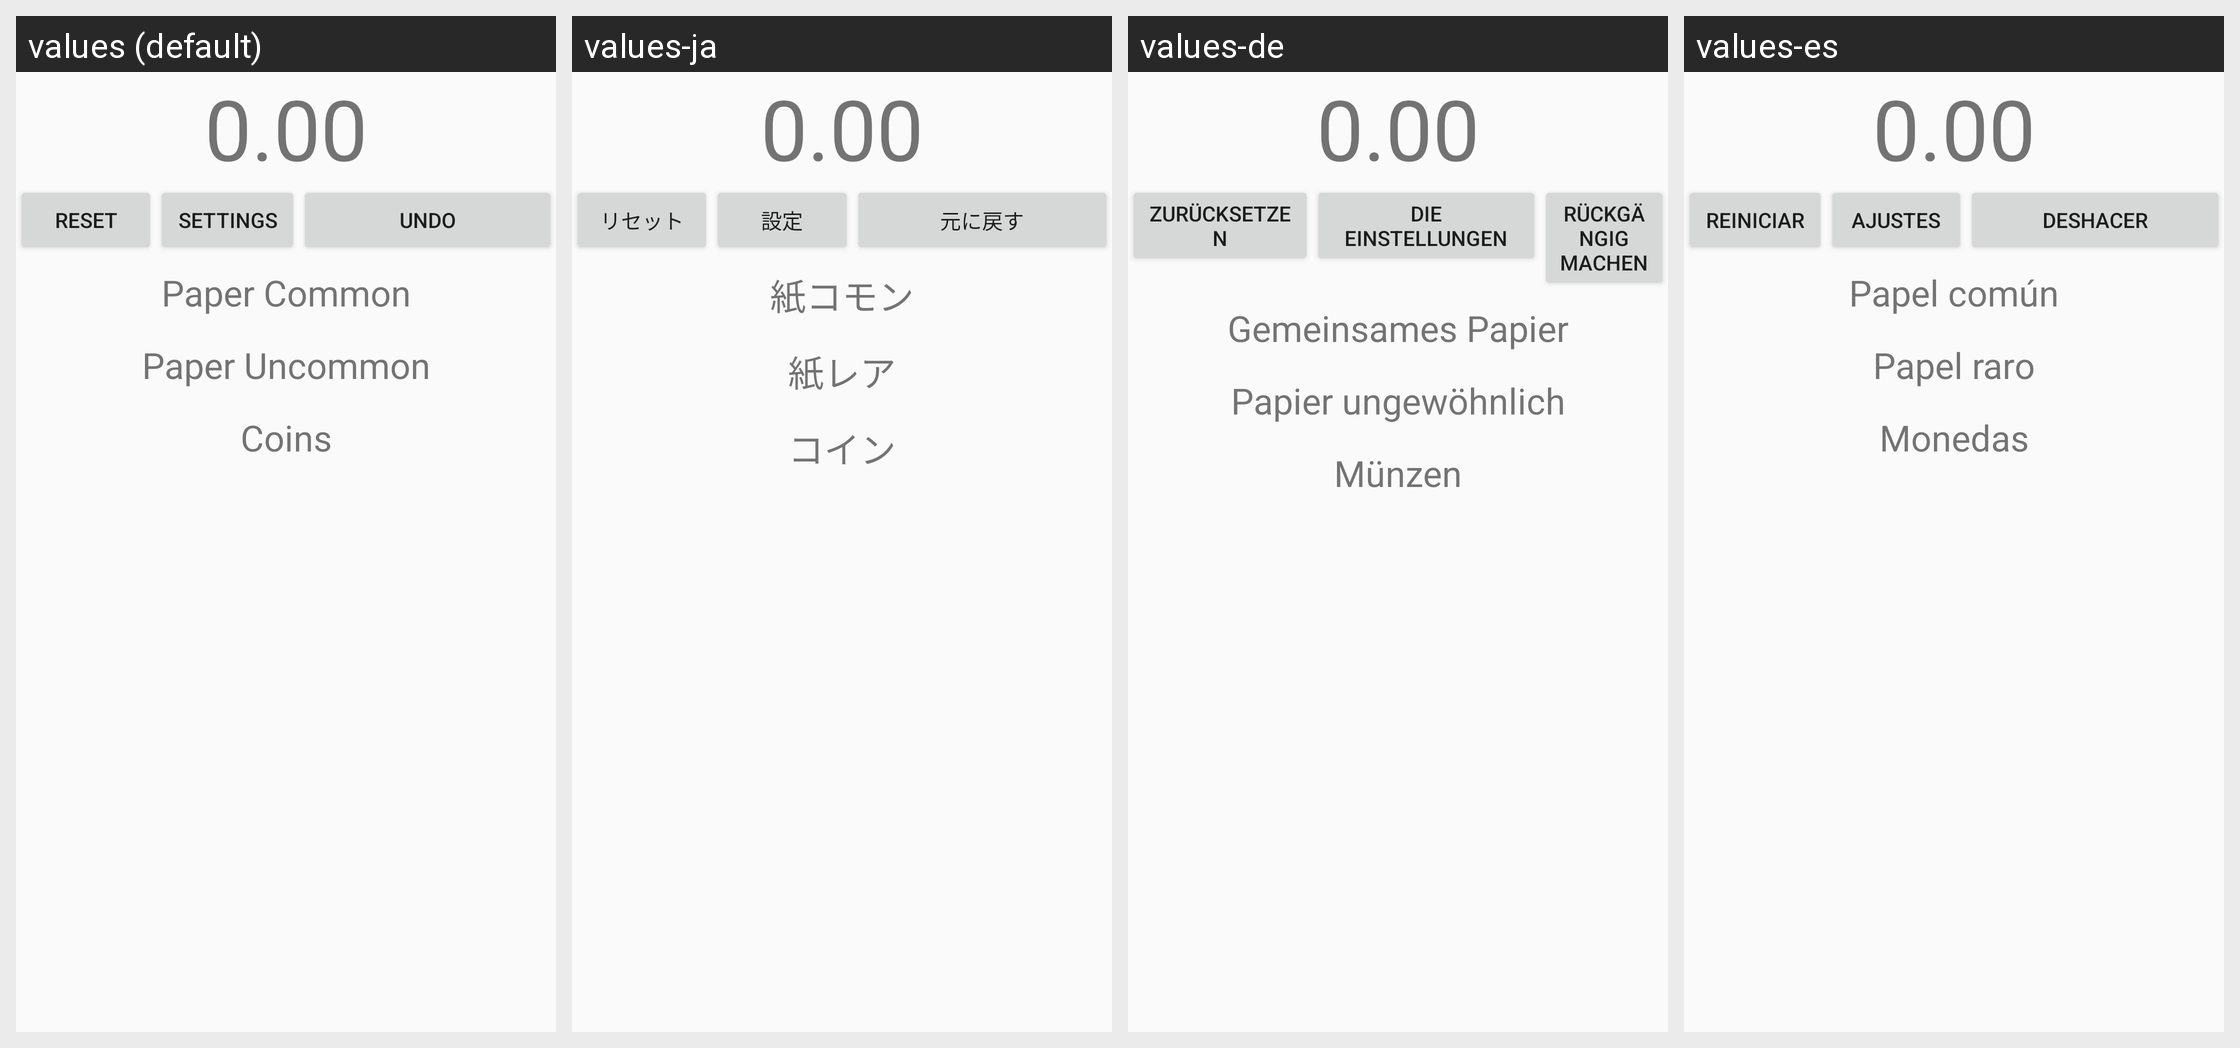

Locale-by-locale string values for the Android screen shown in this grid:
Android screen res/layout/activity_counter.xml rendered under 4 locales, left to right: values (default), values-ja, values-de, values-es. Device: Nexus 5 (rendered at 1080×1920; each locale shown at half size, 540×960, under a caption strip naming it); theme AppTheme.
Strings drawn on this screen, with the default value and each locale's value (text and hints the layout hard-codes appear in the picture but are not listed):

no_money
  values: 0.00
  values-ja: 0.00  [not translated; the default value is used]
  values-de: 0.00  [not translated; the default value is used]
  values-es: 0.00  [not translated; the default value is used]

button_reset
  values: Reset
  values-ja: リセット
  values-de: Zurücksetzen
  values-es: Reiniciar

settings
  values: Settings
  values-ja: 設定
  values-de: die Einstellungen
  values-es: Ajustes

button_undo
  values: Undo
  values-ja: 元に戻す
  values-de: Rückgängig machen
  values-es: Deshacer

title_paper_common
  values: Paper Common
  values-ja: 紙コモン
  values-de: Gemeinsames Papier
  values-es: Papel común

title_paper_uncommon
  values: Paper Uncommon
  values-ja: 紙レア
  values-de: Papier ungewöhnlich
  values-es: Papel raro

title_coin
  values: Coins
  values-ja: コイン
  values-de: Münzen
  values-es: Monedas
